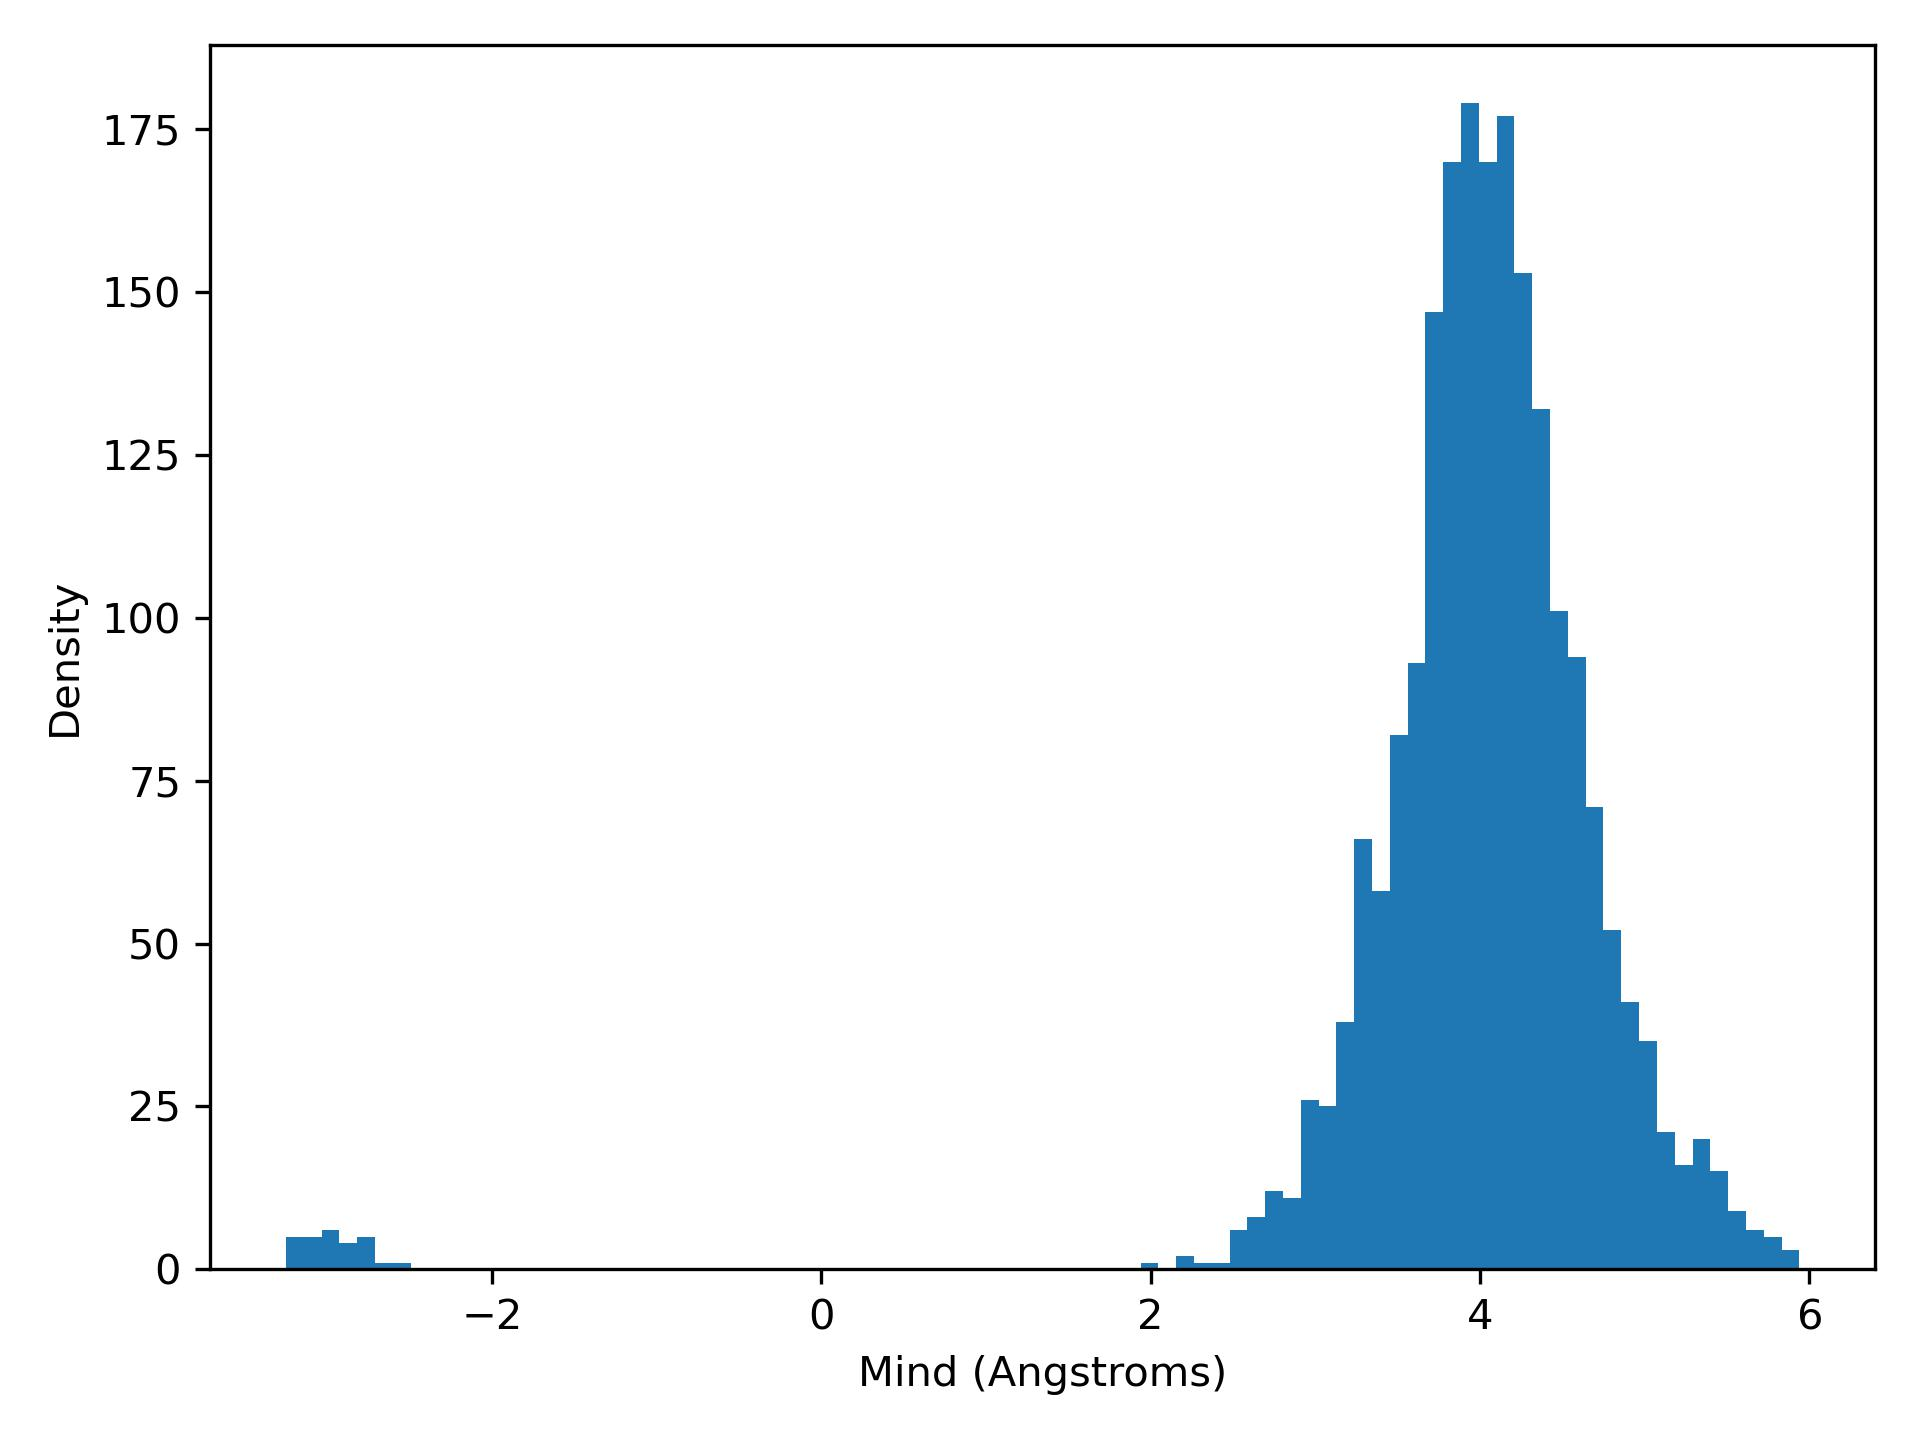

The data file committed next to this chart (first rows):
mind, density
-3.25, 5.0
-3.142, 5.0
-3.034, 6.0
-2.926, 4.0
-2.818, 5.0
-2.709, 1.0
-2.601, 1.0
-2.493, 0.0
-2.385, 0.0
-2.277, 0.0
-2.169, 0.0
-2.061, 0.0
-1.953, 0.0
-1.844, 0.0
-1.736, 0.0
-1.628, 0.0
-1.52, 0.0
-1.412, 0.0
-1.304, 0.0
-1.196, 0.0
-1.088, 0.0
-0.9795, 0.0
-0.8714, 0.0
-0.7633, 0.0
-0.6552, 0.0
-0.5471, 0.0
-0.4389, 0.0
-0.3308, 0.0
-0.2227, 0.0
-0.1146, 0.0
-0.006471, 0.0
0.1016, 0.0
0.2098, 0.0
0.3179, 0.0
0.426, 0.0
0.5341, 0.0
0.6422, 0.0
0.7504, 0.0
0.8585, 0.0
0.9666, 0.0
1.075, 0.0
1.183, 0.0
1.291, 0.0
1.399, 0.0
1.507, 0.0
1.615, 0.0
1.723, 0.0
1.832, 0.0
1.94, 1.0
2.048, 0.0
2.156, 2.0
2.264, 1.0
2.372, 1.0
2.48, 6.0
2.588, 8.0
2.696, 12.0
2.805, 11.0
2.913, 26.0
3.021, 25.0
3.129, 38.0
... 25 more rows
